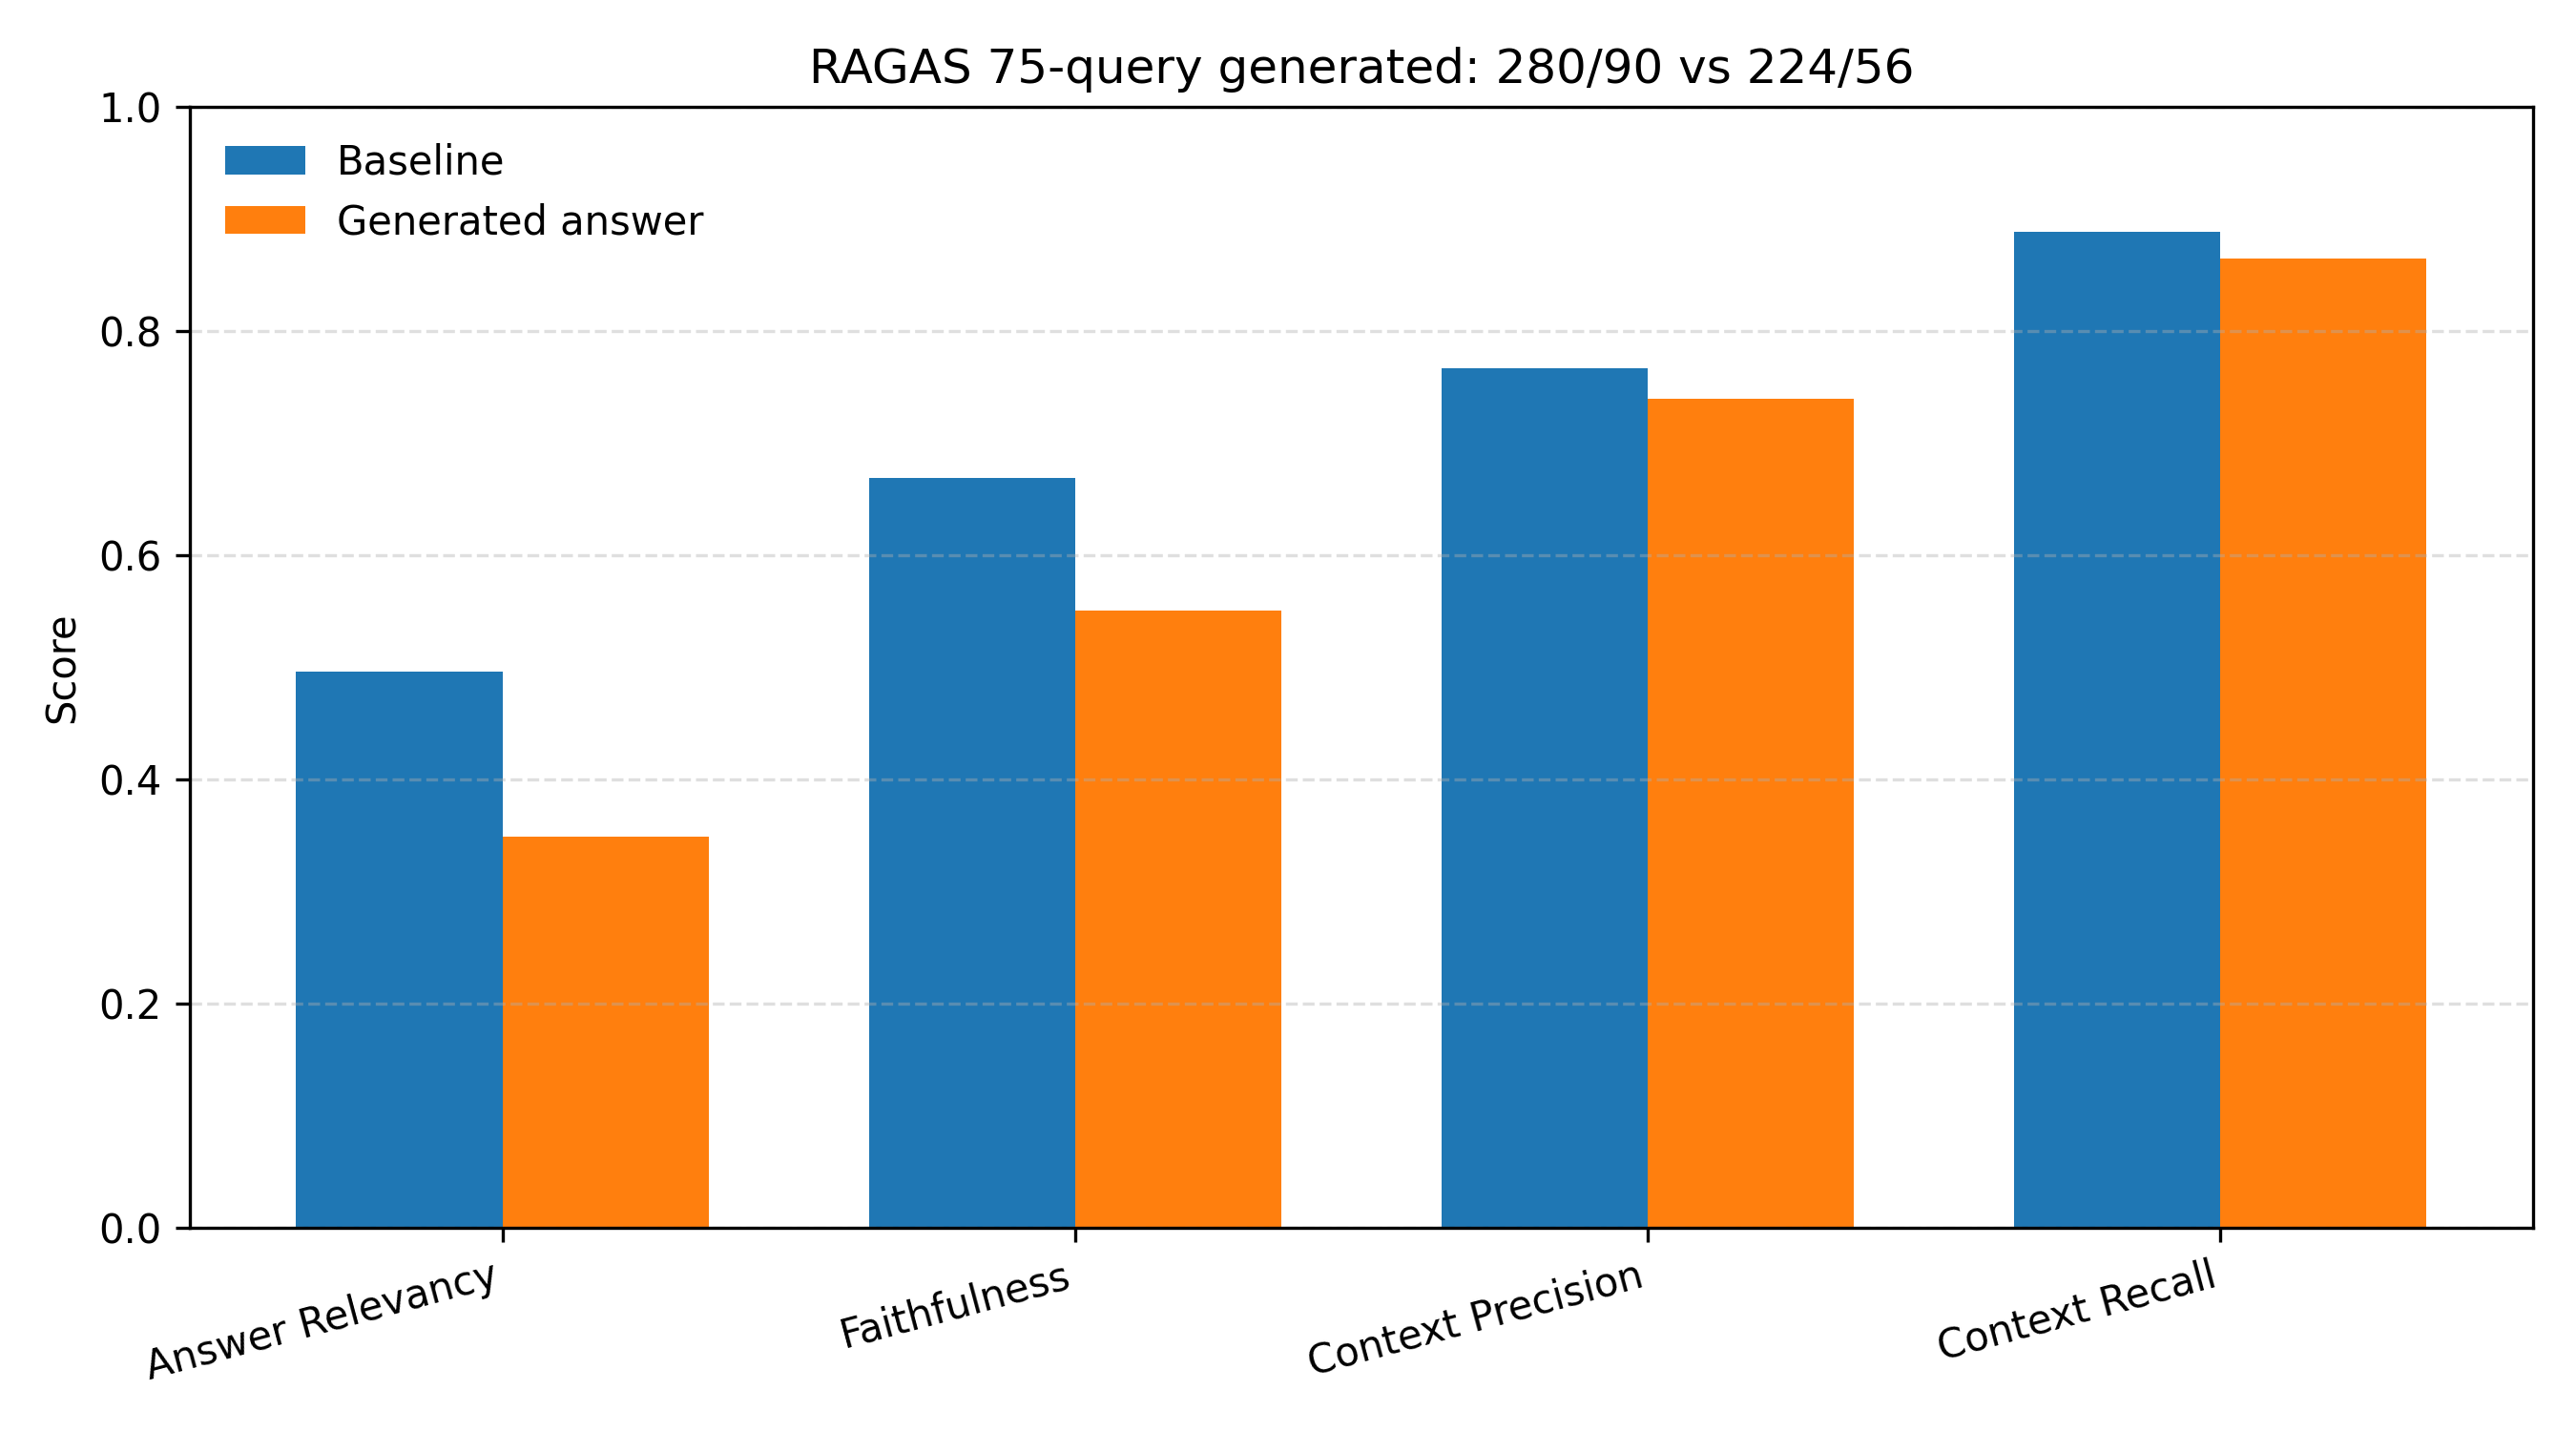

Data behind this chart, as committed beside it:
metric, baseline, generated, delta_generated_minus_baseline
answer_relevancy, 0.4963, 0.3489, -0.1474
faithfulness, 0.669, 0.5502, -0.1188
context_precision, 0.7667, 0.7392, -0.02754
context_recall, 0.8889, 0.8649, -0.02402
